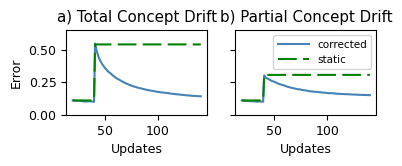

This chart was generated by the following Python code: (Note: this script raises an exception after producing the figure.)
import numpy as np
import matplotlib
import matplotlib.pyplot as plt
import time
import json
import os

# fig_dir = os.getcwd()
fig_dir = "/Users/<user>/ModelServingPaper/osdi_2016/figs"
bar_color = 'steelblue'
# formats = ['bo', 'r^', 'gv', 'k*']
formats = ['b-', 'r', 'g-.', 'k']
matplotlib.rcParams['font.family'] = "Times New Roman"
matplotlib.rcParams['font.size'] = 9

nbins=3
width=4.0
height=1.1

def plot(ax, xs, clipper, static):

  ax.locator_params(tight=True, nbins=nbins)
  l1, = ax.plot(xs, clipper, color='steelblue', label='corrected')
  l2, = ax.plot(xs, static, 'g--', label = 'static')
  ax.set_xlabel('Updates')
  ax.set_title('a) Total Concept Drift')
  ax.set_ylim((0.0, 0.65))
  ax.locator_params(tight=True, nbins=nbins)
  dashes = [9, 3]  # 10 points on, 5 off, 100 on, 5 off
  # l1.set_dashes(dashes)
  l2.set_dashes(dashes)

def concept_drift():

  ms = 1
  u = "0.1095625	0.1095625	0.108	0.1075625	0.10675	0.1061875	0.1071875	0.105625	0.1055	0.104125	0.1024375	0.1023125	0.1018125	0.1015625	0.102875	0.10325	0.103375	0.1021875	0.1019375	0.100375	0.0988125	0.5461	0.50355	0.4755	0.44955	0.426675	0.41245	0.398025	0.38315	0.37295	0.3612	0.351875	0.3418	0.33385	0.325825	0.320975	0.31345	0.30565	0.2984	0.291825	0.286375	0.279525	0.275675	0.271075	0.267225	0.261425	0.256775	0.253	0.24795	0.2448	0.24025	0.2369	0.2334	0.22885	0.22655	0.22315	0.22075	0.217525	0.215175	0.213175	0.2102	0.2078	0.20545	0.203625	0.202075	0.1996	0.19755	0.195975	0.193625	0.19165	0.1902	0.188775	0.186625	0.18485	0.183975	0.1825	0.181175	0.1794	0.177775	0.176425	0.174775	0.174075	0.1725	0.172025	0.170875	0.169925	0.169275	0.167875	0.166825	0.1655	0.164425	0.163625	0.16245	0.1613	0.160025	0.15925	0.158075	0.157325	0.15665	0.155625	0.1552	0.154175	0.1529	0.15205	0.151025	0.15065	0.14935	0.1488	0.1483	0.147975	0.147025	0.145725	0.14535	0.144625	0.14435	0.1439	0.143225	0.142325	0.142	0.141775	0.141375"
  digit_train_all = [float(i) for i in u.split('\t')]
  v = "0.1095625	0.1095625	0.1111875	0.1139375	0.1138125	0.1149375	0.11725	0.1160625	0.1185	0.123125	0.1200625	0.121375	0.12275	0.123125	0.1255	0.1269375	0.127375	0.1278125	0.1295	0.1290625	0.13025	0.543625	0.48275	0.446275	0.408175	0.3901	0.3719	0.353	0.331975	0.314075	0.300575	0.29595	0.281375	0.267475	0.25885	0.245725	0.233075	0.222475	0.20895	0.18925	0.1624	0.1297	0.13425	0.13165	0.1312	0.13255	0.1339	0.132375	0.131575	0.13545	0.1335	0.13305	0.133225	0.1342	0.133375	0.13215	0.130725	0.127625	0.1301	0.13	0.129175	0.12965	0.12825	0.128575	0.126425	0.1274	0.127625	0.1293	0.130825	0.1296	0.13025	0.13405	0.13315	0.13275	0.133075	0.13055	0.132075	0.13155	0.131225	0.130425	0.133475	0.131575	0.126975	0.12655	0.1264	0.127525	0.128425	0.12835	0.12575	0.1272	0.127325	0.127825	0.126525	0.1296	0.128325	0.129475	0.127525	0.1267	0.1252	0.123025	0.12175	0.122975	0.12615	0.128525	0.1256	0.127	0.130425	0.13025	0.129725	0.129975	0.128725	0.127375	0.1282	0.129625	0.128475	0.1273	0.12985	0.1302	0.12885	0.13005	0.12965"
  digit_retrain_new = [float(i) for i in v.split('\t')]
  w = "0.1095625	0.1095625	0.1095625	0.1095625	0.1095625	0.1095625	0.1095625	0.1095625	0.1095625	0.1095625	0.1095625	0.1095625	0.1095625	0.1095625	0.1095625	0.1095625	0.1095625	0.1095625	0.1095625	0.1095625	0.1095625	0.53955	0.53955	0.53955	0.53955	0.53955	0.53955	0.53955	0.53955	0.53955	0.53955	0.53955	0.53955	0.53955	0.53955	0.53955	0.53955	0.53955	0.53955	0.53955	0.53955	0.53955	0.53955	0.53955	0.53955	0.53955	0.53955	0.53955	0.53955	0.53955	0.53955	0.53955	0.53955	0.53955	0.53955	0.53955	0.53955	0.53955	0.53955	0.53955	0.53955	0.53955	0.53955	0.53955	0.53955	0.53955	0.53955	0.53955	0.53955	0.53955	0.53955	0.53955	0.53955	0.53955	0.53955	0.53955	0.53955	0.53955	0.53955	0.53955	0.53955	0.53955	0.53955	0.53955	0.53955	0.53955	0.53955	0.53955	0.53955	0.53955	0.53955	0.53955	0.53955	0.53955	0.53955	0.53955	0.53955	0.53955	0.53955	0.53955	0.53955	0.53955	0.53955	0.53955	0.53955	0.53955	0.53955	0.53955	0.53955	0.53955	0.53955	0.53955	0.53955	0.53955	0.53955	0.53955	0.53955	0.53955	0.53955	0.53955	0.53955"
  digit_no_retrain = [float(i) for i in w.split('\t')]

  iters = range(20, 20+len(digit_train_all))
  fig,(ax1,ax2) = plt.subplots(1,2,sharey=True)
  plot(ax1, iters, digit_train_all, digit_no_retrain)
  ax1.set_ylabel('Error')
  # ax1.set_title('a) Total')
  ax1.set_title('a) Total Concept Drift')


  #### digit, partial concept drift
  o = "0.1095625	0.1095625	0.1070625	0.108	0.1065625	0.106125	0.1050625	0.1045	0.1038125	0.102875	0.10425	0.102875	0.103	0.1016875	0.1006875	0.1005625	0.1025	0.1006875	0.10175	0.100625	0.0995625	0.301175	0.2898	0.281625	0.27815	0.273125	0.270275	0.264225	0.25935	0.257075	0.2542	0.250725	0.246975	0.2433	0.23905	0.2359	0.23365	0.231275	0.2286	0.226375	0.223975	0.220275	0.21685	0.21485	0.212	0.210875	0.207725	0.206	0.204	0.202175	0.1999	0.1983	0.196175	0.1955	0.19525	0.1936	0.190525	0.19025	0.188325	0.187525	0.185425	0.18435	0.182525	0.180925	0.180525	0.179025	0.178225	0.1772	0.176275	0.175875	0.175275	0.1745	0.173325	0.172825	0.172175	0.170925	0.170175	0.1695	0.16865	0.168725	0.16675	0.166	0.1652	0.1653	0.16495	0.164775	0.163975	0.16315	0.162325	0.161575	0.160625	0.1602	0.16015	0.1596	0.15895	0.15875	0.158175	0.157725	0.1576	0.1577	0.156725	0.1565	0.155975	0.1555	0.15495	0.15485	0.154675	0.154125	0.153725	0.153275	0.15285	0.152475	0.15255	0.151725	0.1517	0.151625	0.151125	0.151	0.15055	0.150475	0.1502"
  digit_train_all = [float(i) for i in o.split('\t')]
  p = "0.1095625	0.1095625	0.1093125	0.1113125	0.1124375	0.11425	0.1140625	0.1146875	0.11775	0.1190625	0.1210625	0.121	0.120875	0.123	0.122	0.12225	0.1245	0.1246875	0.12575	0.125375	0.12525	0.311675	0.2997	0.289375	0.28445	0.278775	0.2768	0.268	0.264225	0.258525	0.25405	0.2504	0.2454	0.2436	0.234975	0.2312	0.2298	0.229325	0.23085	0.228775	0.22825	0.2253	0.2227	0.22555	0.2216	0.22045	0.21785	0.2165	0.2183	0.220425	0.21995	0.220075	0.2213	0.22005	0.218375	0.218325	0.215025	0.218875	0.2187	0.217525	0.215425	0.2181	0.218775	0.22245	0.22395	0.2235	0.224825	0.221975	0.221525	0.22085	0.2255	0.2255	0.224725	0.2239	0.222025	0.22195	0.224875	0.224925	0.225525	0.2268	0.2267	0.2234	0.22225	0.22095	0.223325	0.220075	0.22195	0.223525	0.22425	0.221075	0.217975	0.218475	0.22135	0.220725	0.221825	0.221425	0.222325	0.2198	0.220575	0.221575	0.222	0.2232	0.224375	0.2241	0.2238	0.225075	0.227825	0.226125	0.2259	0.227325	0.2258	0.2275	0.225975	0.22555	0.228725	0.22935	0.2277	0.2277	0.228625	0.23025	0.229375"
  digit_retrain_new = [float(i) for i in p.split('\t')]
  q = "0.1095625	0.1095625	0.1095625	0.1095625	0.1095625	0.1095625	0.1095625	0.1095625	0.1095625	0.1095625	0.1095625	0.1095625	0.1095625	0.1095625	0.1095625	0.1095625	0.1095625	0.1095625	0.1095625	0.1095625	0.1095625	0.305675	0.305675	0.305675	0.305675	0.305675	0.305675	0.305675	0.305675	0.305675	0.305675	0.305675	0.305675	0.305675	0.305675	0.305675	0.305675	0.305675	0.305675	0.305675	0.305675	0.305675	0.305675	0.305675	0.305675	0.305675	0.305675	0.305675	0.305675	0.305675	0.305675	0.305675	0.305675	0.305675	0.305675	0.305675	0.305675	0.305675	0.305675	0.305675	0.305675	0.305675	0.305675	0.305675	0.305675	0.305675	0.305675	0.305675	0.305675	0.305675	0.305675	0.305675	0.305675	0.305675	0.305675	0.305675	0.305675	0.305675	0.305675	0.305675	0.305675	0.305675	0.305675	0.305675	0.305675	0.305675	0.305675	0.305675	0.305675	0.305675	0.305675	0.305675	0.305675	0.305675	0.305675	0.305675	0.305675	0.305675	0.305675	0.305675	0.305675	0.305675	0.305675	0.305675	0.305675	0.305675	0.305675	0.305675	0.305675	0.305675	0.305675	0.305675	0.305675	0.305675	0.305675	0.305675	0.305675	0.305675	0.305675	0.305675	0.305675"
  digit_no_retrain = [float(i) for i in q.split('\t')]

  iters = range(20, 20+len(digit_train_all))
  plot(ax2, iters, digit_train_all, digit_no_retrain)
  ax2.set_title('b) Partial Concept Drift')
  # ax2.set_title('b) Partial')
  ax2.legend(loc=0,fontsize='small',handlelength=3)


  #### digit, no concept drift
  # r = "0.105625	0.105625	0.10475	0.1038125	0.1060625	0.1074375	0.1050625	0.105875	0.1045625	0.1054375	0.10375	0.104875	0.104125	0.1036875	0.101375	0.102125	0.1025	0.1016875	0.1015	0.1025625	0.1005	0.104925	0.104075	0.10395	0.104425	0.1049	0.103825	0.10365	0.10305	0.1026	0.10215	0.102425	0.101875	0.101625	0.102125	0.102175	0.1017	0.100425	0.100725	0.099925	0.09955	0.099475	0.099175	0.09865	0.09865	0.098575	0.098025	0.0983	0.09785	0.0981	0.097825	0.09765	0.097325	0.096725	0.0963	0.095575	0.095025	0.093975	0.093175	0.09225	0.09255	0.092875	0.092875	0.0922	0.091575	0.091625	0.0913	0.090725	0.09065	0.090625	0.090225	0.08995	0.089875	0.089525	0.089375	0.08915	0.088825	0.088625	0.088175	0.087775	0.087225	0.086875	0.086975	0.087275	0.0873	0.08715	0.0871	0.086925	0.0863	0.08615	0.086575	0.0865	0.086275	0.086225	0.08625	0.086025	0.086125	0.086225	0.08605	0.086475	0.085875	0.08565	0.0855	0.085675	0.085775	0.0859	0.08575	0.0854	0.084975	0.085025	0.085225	0.085075	0.0849	0.0846	0.08445	0.084425	0.084625	0.084875	0.084575	0.084075	0.083875"
  # digit_train_all = [float(i) for i in r.split('\t')]
  # s = "0.105625	0.105625	0.107	0.11025	0.110375	0.112125	0.1111875	0.1131875	0.1129375	0.1165625	0.1175	0.117875	0.1174375	0.1196875	0.1213125	0.1254375	0.1254375	0.12675	0.1278125	0.128625	0.1301875	0.13185	0.132275	0.13365	0.133775	0.132825	0.134225	0.133175	0.133275	0.1344	0.1351	0.1342	0.135325	0.1353	0.13555	0.13335	0.13115	0.132525	0.1328	0.135425	0.136425	0.1352	0.137	0.13655	0.135825	0.13435	0.134725	0.1365	0.14055	0.139125	0.140775	0.138525	0.140225	0.1395	0.139625	0.142	0.1416	0.1379	0.13675	0.13565	0.136425	0.138375	0.13765	0.138325	0.138075	0.13735	0.135	0.136225	0.136325	0.1385	0.137225	0.133975	0.133575	0.131825	0.13225	0.133625	0.135125	0.136125	0.13595	0.13625	0.13565	0.13395	0.132	0.13115	0.131475	0.13485	0.136825	0.136925	0.136425	0.135675	0.136075	0.136775	0.13565	0.13535	0.134875	0.135975	0.13665	0.138825	0.13585	0.13475	0.137025	0.137875	0.138225	0.138025	0.139675	0.138575	0.138175	0.135525	0.136575	0.135925	0.135775	0.13855	0.137775	0.138775	0.1369	0.1342	0.1344	0.1331	0.13055	0.132175	0.131875"
  # digit_retrain_new = [float(i) for i in s.split('\t')]
  # t = "0.105625	0.105625	0.105625	0.105625	0.105625	0.105625	0.105625	0.105625	0.105625	0.105625	0.105625	0.105625	0.105625	0.105625	0.105625	0.105625	0.105625	0.105625	0.105625	0.105625	0.105625	0.105625	0.105625	0.105625	0.105625	0.105625	0.105625	0.105625	0.105625	0.105625	0.105625	0.105625	0.105625	0.105625	0.105625	0.105625	0.105625	0.105625	0.105625	0.105625	0.105625	0.105625	0.105625	0.105625	0.105625	0.105625	0.105625	0.105625	0.105625	0.105625	0.105625	0.105625	0.105625	0.105625	0.105625	0.105625	0.105625	0.105625	0.105625	0.105625	0.105625	0.105625	0.105625	0.105625	0.105625	0.105625	0.105625	0.105625	0.105625	0.105625	0.105625	0.105625	0.105625	0.105625	0.105625	0.105625	0.105625	0.105625	0.105625	0.105625	0.105625	0.105625	0.105625	0.105625	0.105625	0.105625	0.105625	0.105625	0.105625	0.105625	0.105625	0.105625	0.105625	0.105625	0.105625	0.105625	0.105625	0.105625	0.105625	0.105625	0.105625	0.105625	0.105625	0.105625	0.105625	0.105625	0.105625	0.105625	0.105625	0.105625	0.105625	0.105625	0.105625	0.105625	0.105625	0.105625	0.105625	0.105625	0.105625	0.105625	0.105625"
  # digit_no_retrain = [float(i) for i in t.split('\t')]
  #
  # iters = range(20, 20+len(digit_train_all))
  # plot(ax3, iters, digit_train_all, digit_no_retrain)
  # ax3.legend(loc=0,fontsize='small',handlelength=3)
  # # ax3.set_title("c) No concept drift")
  # ax3.set_title("c) None")

  fig.set_size_inches(width, height)
  plt.savefig('%s/concept_drift.pdf' % fig_dir, bbox_inches='tight')

if __name__=='__main__':
    concept_drift()
